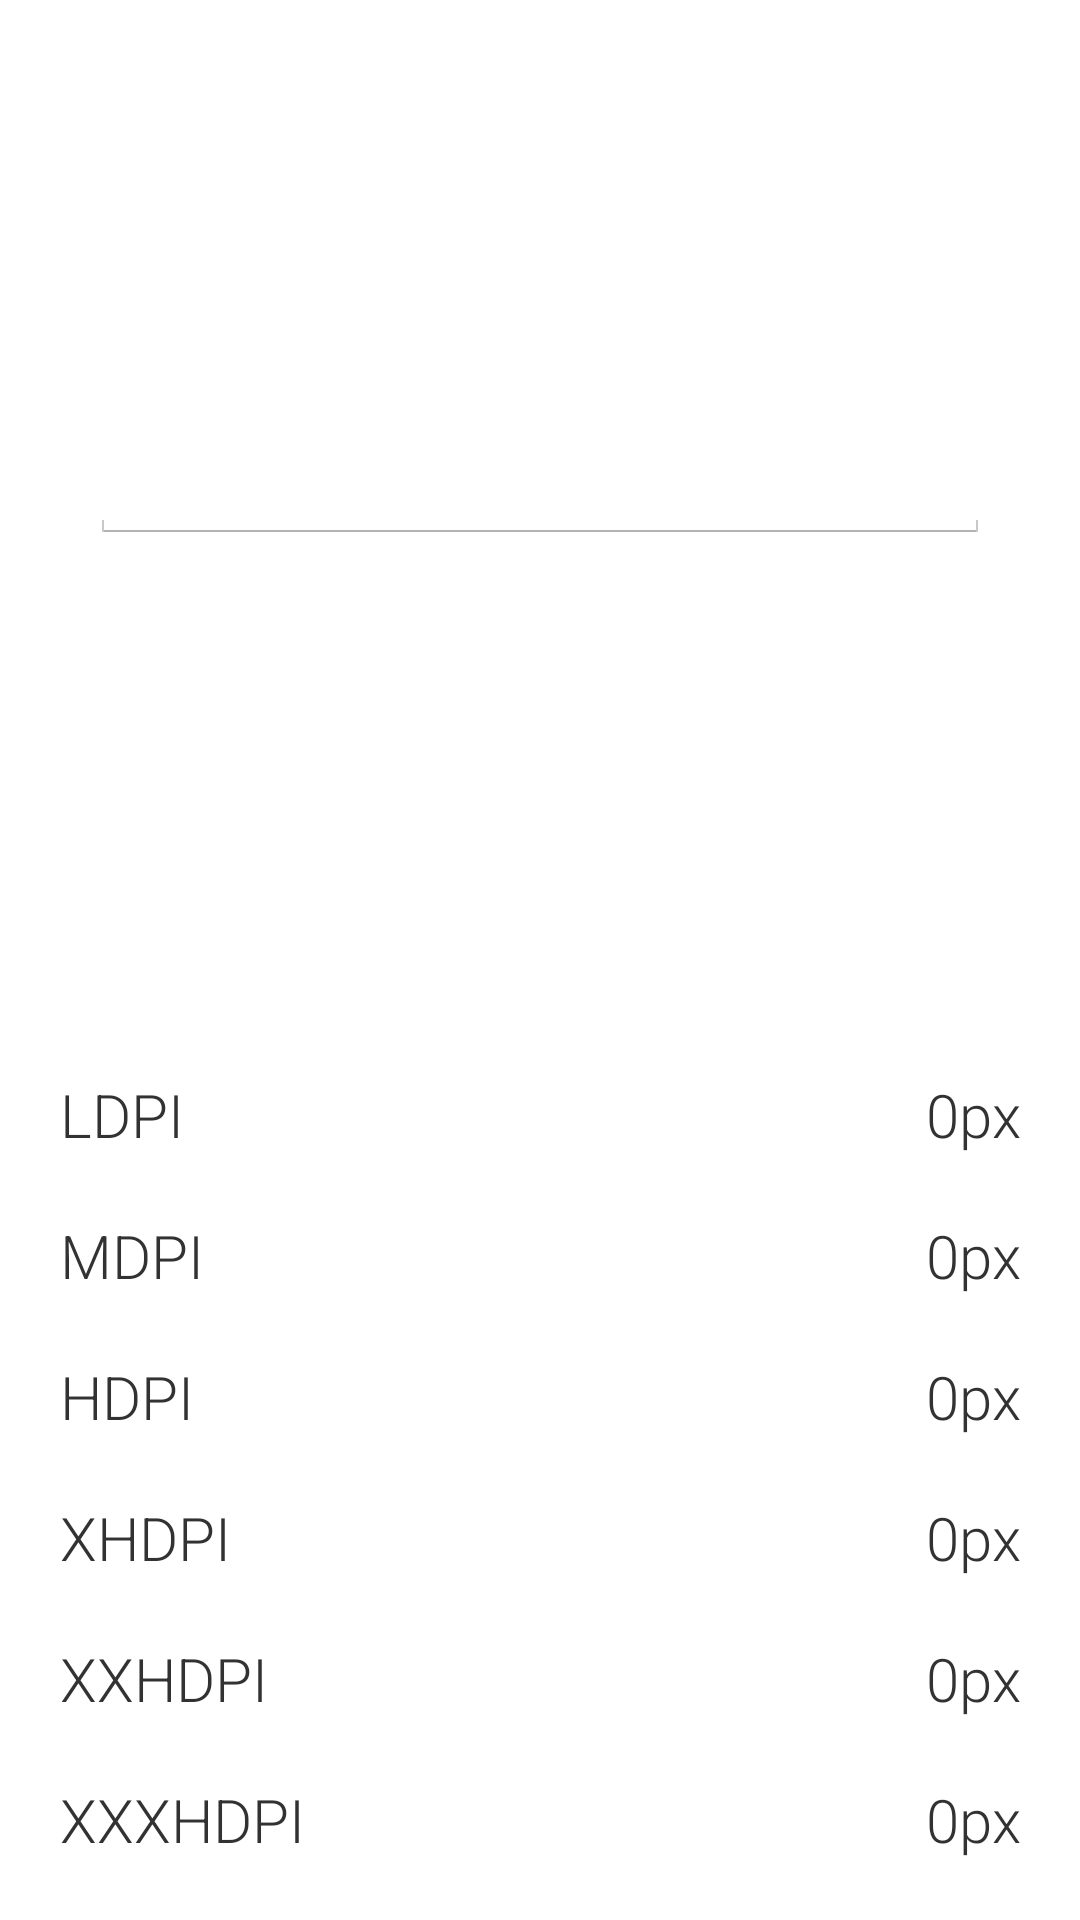

Write the Android layout XML for this screen, with the resource values it uses.
<!-- AndroidManifest.xml: application theme AppTheme -->
<!-- res/layout/fragment_dp_to_pixel.xml -->
<?xml version="1.0" encoding="utf-8"?>
<RelativeLayout xmlns:android="http://schemas.android.com/apk/res/android"
    android:layout_width="match_parent"
    android:layout_height="match_parent"
    android:padding="10dp" >

    <EditText
        android:id="@+id/fragment_dp_edittext"
        android:layout_width="fill_parent"
        android:layout_height="wrap_content"
        android:layout_marginLeft="20dp"
        android:layout_marginRight="20dp"
        android:layout_marginTop="10dp"
        android:fontFamily="sans-serif-thin"
        android:gravity="center_horizontal"
        android:inputType="numberDecimal"
        android:maxLength="5"
        android:textSize="110sp" />

    <TextView
        android:id="@+id/fragment_dp_xxxhdpi_key"
        style="@style/DPToPixelTextView.Key"
        android:layout_width="wrap_content"
        android:layout_height="wrap_content"
        android:layout_alignParentBottom="true"
        android:text="@string/xxxhdpi" />

    <TextView
        android:id="@+id/fragment_dp_xxxhdpi_value"
        style="@style/DPToPixelTextView.Value"
        android:layout_width="wrap_content"
        android:layout_height="wrap_content"
        android:layout_alignParentBottom="true"
        android:layout_alignParentRight="true"
        android:text="@string/default_text_px" />

    <TextView
        android:id="@+id/fragment_dp_xxhdpi_key"
        style="@style/DPToPixelTextView.Key"
        android:layout_width="wrap_content"
        android:layout_height="wrap_content"
        android:layout_above="@id/fragment_dp_xxxhdpi_key"
        android:text="@string/xxhdpi" />

    <TextView
        android:id="@+id/fragment_dp_xxhdpi_value"
        style="@style/DPToPixelTextView.Value"
        android:layout_width="wrap_content"
        android:layout_height="wrap_content"
        android:layout_above="@id/fragment_dp_xxxhdpi_key"
        android:layout_alignParentRight="true"
        android:text="@string/default_text_px" />

    <TextView
        android:id="@+id/fragment_dp_xhdpi_key"
        style="@style/DPToPixelTextView.Key"
        android:layout_width="wrap_content"
        android:layout_height="wrap_content"
        android:layout_above="@id/fragment_dp_xxhdpi_key"
        android:text="@string/xhdpi" />

    <TextView
        android:id="@+id/fragment_dp_xhdpi_value"
        style="@style/DPToPixelTextView.Value"
        android:layout_width="wrap_content"
        android:layout_height="wrap_content"
        android:layout_above="@id/fragment_dp_xxhdpi_key"
        android:layout_alignParentRight="true"
        android:text="@string/default_text_px" />

    <TextView
        android:id="@+id/fragment_dp_hdpi_key"
        style="@style/DPToPixelTextView.Key"
        android:layout_width="wrap_content"
        android:layout_height="wrap_content"
        android:layout_above="@id/fragment_dp_xhdpi_key"
        android:text="@string/hdpi" />

    <TextView
        android:id="@+id/fragment_dp_hdpi_value"
        style="@style/DPToPixelTextView.Value"
        android:layout_width="wrap_content"
        android:layout_height="wrap_content"
        android:layout_above="@id/fragment_dp_xhdpi_key"
        android:layout_alignParentRight="true"
        android:text="@string/default_text_px" />

    <TextView
        android:id="@+id/fragment_dp_mdpi_key"
        style="@style/DPToPixelTextView.Key"
        android:layout_width="wrap_content"
        android:layout_height="wrap_content"
        android:layout_above="@id/fragment_dp_hdpi_key"
        android:text="@string/mdpi" />

    <TextView
        android:id="@+id/fragment_dp_mdpi_value"
        style="@style/DPToPixelTextView.Value"
        android:layout_width="wrap_content"
        android:layout_height="wrap_content"
        android:layout_above="@id/fragment_dp_hdpi_key"
        android:layout_alignParentRight="true"
        android:text="@string/default_text_px" />

    <TextView
        android:id="@+id/fragment_dp_ldpi_key"
        style="@style/DPToPixelTextView.Key"
        android:layout_width="wrap_content"
        android:layout_height="wrap_content"
        android:layout_above="@id/fragment_dp_mdpi_key"
        android:text="@string/ldpi" />

    <TextView
        android:id="@+id/fragment_dp_ldpi_value"
        style="@style/DPToPixelTextView.Value"
        android:layout_width="wrap_content"
        android:layout_height="wrap_content"
        android:layout_above="@id/fragment_dp_mdpi_key"
        android:layout_alignParentRight="true"
        android:text="@string/default_text_px" />

</RelativeLayout>
<!-- resources referenced by this layout -->
<resources>
  <string name="default_text_px">0px</string>
  <string name="hdpi">HDPI</string>
  <string name="ldpi">LDPI</string>
  <string name="mdpi">MDPI</string>
  <string name="xhdpi">XHDPI</string>
  <string name="xxhdpi">XXHDPI</string>
  <string name="xxxhdpi">XXXHDPI</string>
  <style name="DPToPixelTextView.Key" parent="@style/DPToPixelTextView">
          <item name="android:gravity">center_horizontal</item>
      </style>
  <style name="DPToPixelTextView.Value" parent="@style/DPToPixelTextView">
          <item name="android:gravity">right</item>
      </style>
  <style name="AppTheme" parent="@android:style/Theme.Holo.Light.DarkActionBar">
          <item name="android:actionBarItemBackground">@drawable/selectable_background_actionbar</item>
          <item name="android:popupMenuStyle">@style/PopupMenu.Actionbar</item>
          <item name="android:dropDownListViewStyle">@style/DropDownListView.Actionbar</item>
          <item name="android:actionBarTabStyle">@style/ActionBarTabStyle.Actionbar</item>
          <item name="android:actionDropDownStyle">@style/DropDownNav.Actionbar</item>
          <item name="android:actionBarStyle">@style/ActionBar.Solid.Actionbar</item>
          <item name="android:actionModeBackground">@drawable/cab_background_top_actionbar</item>
          <item name="android:actionModeSplitBackground">@drawable/cab_background_bottom_actionbar</item>
          <item name="android:actionModeCloseButtonStyle">@style/ActionButton.CloseMode.Actionbar</item>
          
                  
          <item name="android:actionBarWidgetTheme">@style/Theme.Actionbar.Widget</item>
  
      </style>
  <style name="DPToPixelTextView" parent="@android:style/Widget.Holo.TextView">
          <item name="android:textSize">20sp</item>
          <item name="android:fontFamily">sans-serif-light</item>
          <item name="android:padding">10dp</item>
      </style>
  <style name="PopupMenu.Actionbar" parent="@android:style/Widget.Holo.ListPopupWindow">
          <item name="android:popupBackground">@drawable/menu_dropdown_panel_actionbar</item>	
      </style>
  <style name="DropDownListView.Actionbar" parent="@android:style/Widget.Holo.ListView.DropDown">
          <item name="android:listSelector">@drawable/selectable_background_actionbar</item>
      </style>
  <style name="ActionBarTabStyle.Actionbar" parent="@android:style/Widget.Holo.ActionBar.TabView">
          <item name="android:background">@drawable/tab_indicator_ab_actionbar</item>
      </style>
  <style name="DropDownNav.Actionbar" parent="@android:style/Widget.Holo.Spinner">
          <item name="android:background">@drawable/spinner_background_ab_actionbar</item>
          <item name="android:popupBackground">@drawable/menu_dropdown_panel_actionbar</item>
          <item name="android:dropDownSelector">@drawable/selectable_background_actionbar</item>
      </style>
  <style name="ActionBar.Solid.Actionbar" parent="@android:style/Widget.Holo.Light.ActionBar.Solid.Inverse">
          <item name="android:background">@drawable/ab_background_textured_actionbar</item>
          <item name="android:backgroundStacked">@drawable/ab_stacked_solid_actionbar</item>
          <item name="android:backgroundSplit">@drawable/ab_background_textured_actionbar</item>
          <item name="android:progressBarStyle">@style/ProgressBar.Actionbar</item>
      </style>
  <style name="ActionButton.CloseMode.Actionbar" parent="@android:style/Widget.Holo.ActionButton.CloseMode">
          <item name="android:background">@drawable/btn_cab_done_actionbar</item>
      </style>
  <style name="Theme.Actionbar.Widget" parent="@android:style/Theme.Holo">
          <item name="android:popupMenuStyle">@style/PopupMenu.Actionbar</item>
          <item name="android:dropDownListViewStyle">@style/DropDownListView.Actionbar</item>
      </style>
  <style name="ProgressBar.Actionbar" parent="@android:style/Widget.Holo.ProgressBar.Horizontal">
          <item name="android:progressDrawable">@drawable/progress_horizontal_actionbar</item>
      </style>
</resources>
